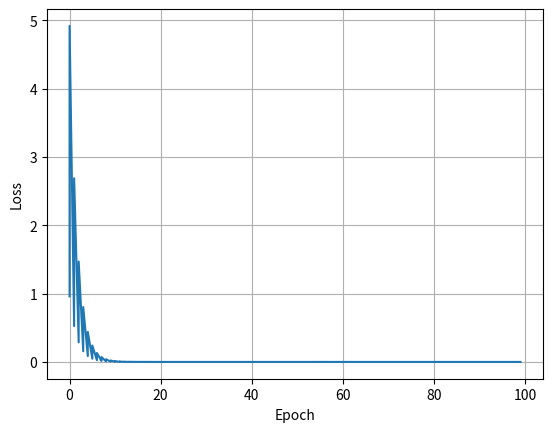

Write the Python code that produced this figure.
# -*- coding = utf-8 -*-
# @Time : 2022/5/26 10:33 下午
# [redacted]
# @File : 随机梯度下降算法.py
# @Software: PyCharm
# @description:
'''
随机梯度下降算法
随机梯度下降算法与梯度下降算法的不同之处在于，随机梯度下降算法不再计算损失函数之和的导数，而是随机选取任一随机函数计算导数，随机的决定 w 下次的变化趋势，具体公式变化如图：
'''
import numpy as np
import matplotlib.pyplot as plt

x_data = [1.0, 2.0, 3.0]
y_data = [2.0, 4.0, 6.0]

w = 1.0


def forward(x):
    return x * w


def loss(x, y):
    y_pred = forward(x)
    return (y_pred - y) ** 2


def gradient(x, y):
    return 2 * x * (x * w - y)


print('训练前的预测', 4, forward(4))

epoch_list = []
loss_list = []
# 开始训练(100次训练)
for epoch in range(100):
    for x, y in zip(x_data, y_data):
        grad = gradient(x, y)
        w -= 0.01 * grad
        l = loss(x, y)
        loss_list.append(l)
        epoch_list.append(epoch)
        print('Epoch:', epoch, 'w=', w, 'loss=', l)

print('训练之后的预测', 4, forward(4))

# 画图
plt.plot(epoch_list, loss_list)
plt.ylabel('Loss')
plt.xlabel('Epoch')
plt.grid(1)
plt.show()